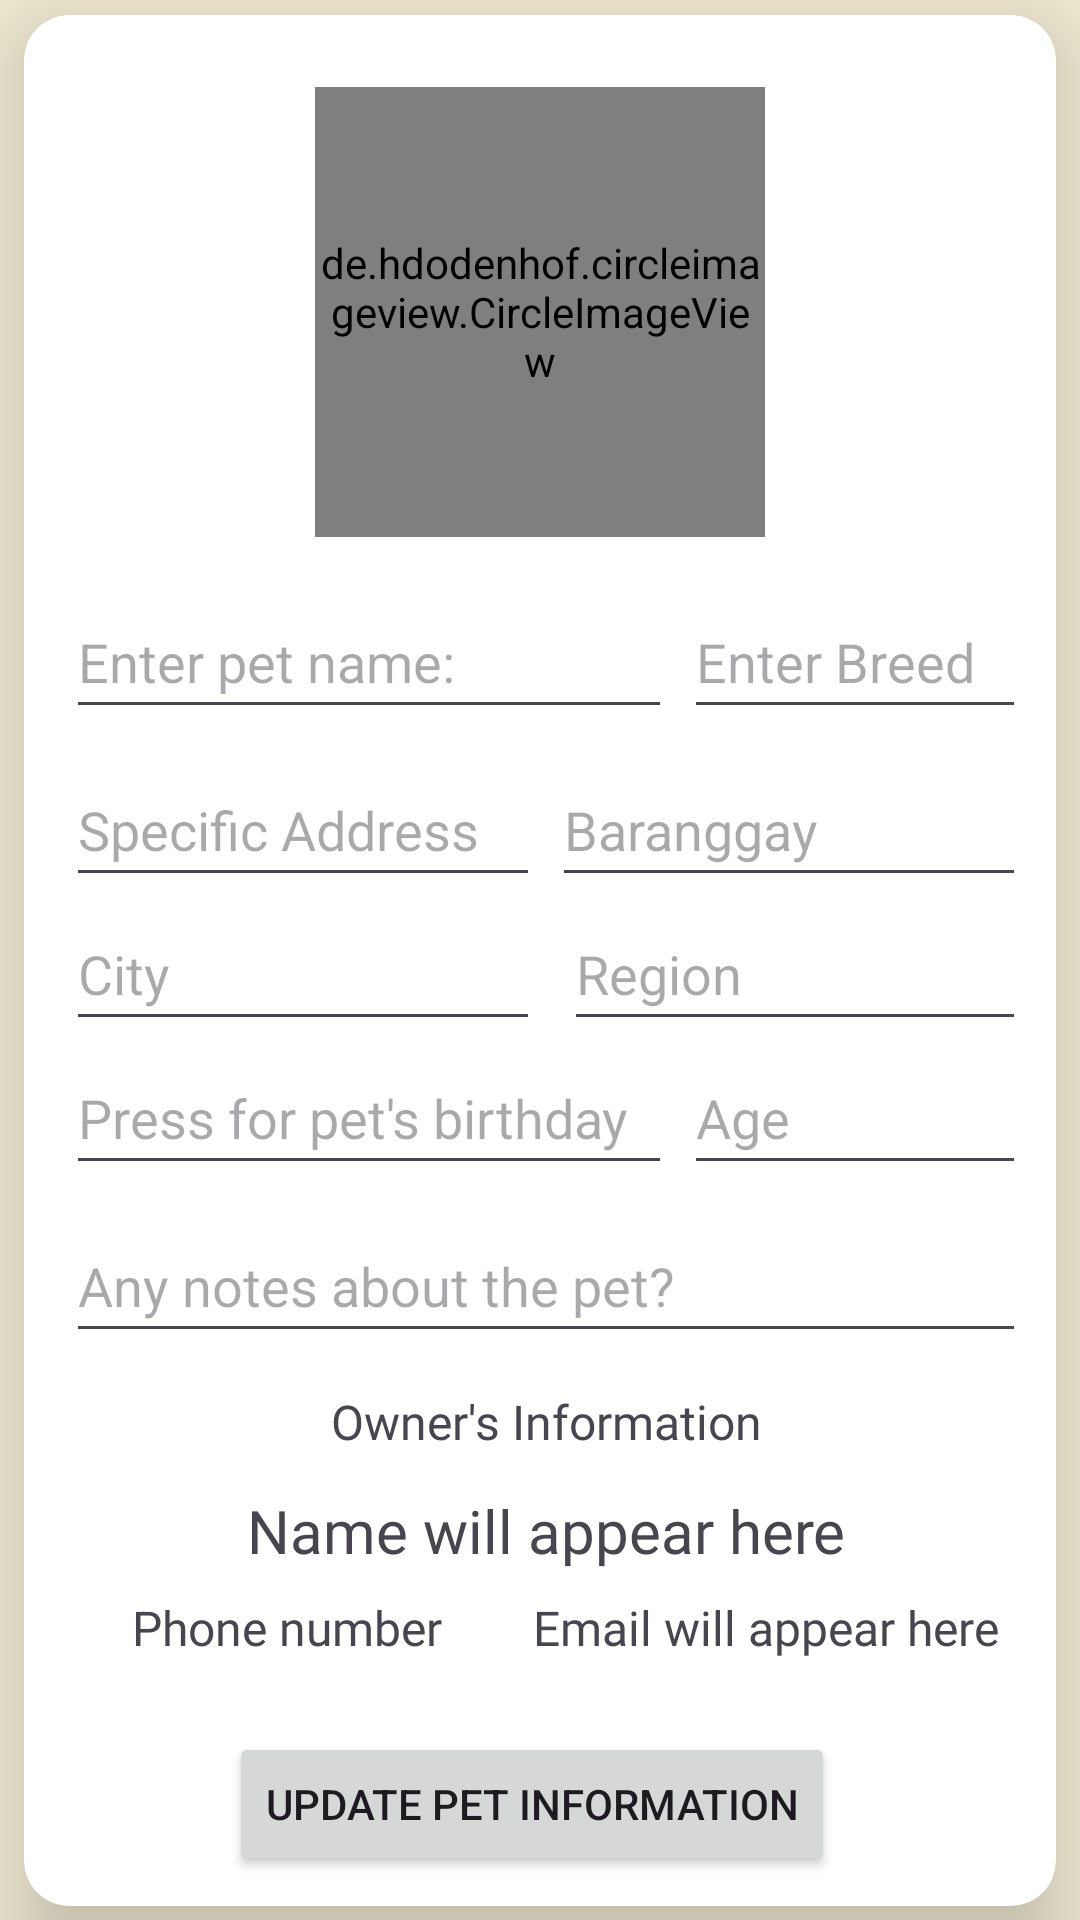

This screen was rendered from an Android layout file. Write that file and the resources it references.
<!-- AndroidManifest.xml: application theme Theme.VetClinicApp -->
<!-- res/layout/activity_pet_adder.xml -->
<?xml version="1.0" encoding="utf-8"?>
<androidx.constraintlayout.widget.ConstraintLayout xmlns:android="http://schemas.android.com/apk/res/android"
    xmlns:app="http://schemas.android.com/apk/res-auto"
    xmlns:tools="http://schemas.android.com/tools"
    android:layout_width="match_parent"
    android:layout_height="match_parent"
    android:background="?attr/colorSecondary"
    tools:context=".interfaces.second_layer.Pet_Adder">

    <androidx.cardview.widget.CardView
        android:id="@+id/cardView3"
        android:layout_width="0dp"
        android:layout_height="wrap_content"
        android:layout_marginStart="8dp"
        android:layout_marginEnd="8dp"
        android:padding="5dp"
        app:cardCornerRadius="15dp"
        app:cardElevation="15dp"
        app:layout_constraintBottom_toBottomOf="parent"
        app:layout_constraintEnd_toEndOf="parent"
        app:layout_constraintStart_toStartOf="parent"
        app:layout_constraintTop_toTopOf="parent">

        <androidx.constraintlayout.widget.ConstraintLayout
            android:layout_width="match_parent"
            android:layout_height="wrap_content"
            android:padding="10dp">

            <de.hdodenhof.circleimageview.CircleImageView
                android:id="@+id/set_pet_image"
                android:layout_width="150dp"
                android:layout_height="150dp"
                android:layout_marginTop="14dp"
                android:src="@drawable/upload_image"
                app:civ_border_color="?android:attr/colorAccent"
                app:civ_border_width="2dp"
                app:layout_constraintEnd_toEndOf="parent"
                app:layout_constraintStart_toStartOf="parent"
                app:layout_constraintTop_toTopOf="parent" />

            <EditText
                android:id="@+id/set_pet_name"
                android:layout_width="0dp"
                android:layout_height="wrap_content"
                android:layout_marginStart="4dp"
                android:layout_marginTop="16dp"
                android:layout_marginEnd="4dp"
                android:hint="Enter pet name:"
                android:inputType="text"
                android:minHeight="48dp"
                android:textColor="?attr/colorOnPrimary"
                app:layout_constraintEnd_toStartOf="@+id/guideline"
                app:layout_constraintStart_toStartOf="parent"
                app:layout_constraintTop_toBottomOf="@+id/set_pet_image" />

            <EditText
                android:id="@+id/specAddress"
                android:layout_width="0dp"
                android:layout_height="wrap_content"
                android:layout_marginTop="8dp"
                android:ems="10"
                android:hint="Specific Address"
                android:inputType="text"
                android:minHeight="48dp"
                android:textColor="?attr/colorOnPrimary"
                app:layout_constraintEnd_toStartOf="@+id/guideline3"
                app:layout_constraintStart_toStartOf="@+id/set_pet_name"
                app:layout_constraintTop_toBottomOf="@+id/set_pet_name" />

            <EditText
                android:id="@+id/set_pet_birth"
                android:layout_width="0dp"
                android:layout_height="wrap_content"
                android:layout_marginEnd="4dp"
                android:ems="10"
                android:focusable="false"
                android:hint="Press for pet's birthday"
                android:inputType="date"
                android:minHeight="48dp"
                android:textColor="?attr/colorOnPrimary"
                app:layout_constraintEnd_toStartOf="@+id/set_pet_age"
                app:layout_constraintStart_toStartOf="@+id/specAddress"
                app:layout_constraintTop_toBottomOf="@+id/city"
                tools:ignore="SpeakableTextPresentCheck" />

            <EditText
                android:id="@+id/set_pet_age"
                android:layout_width="0dp"
                android:layout_height="wrap_content"
                android:ems="10"
                android:focusable="false"
                android:focusableInTouchMode="false"
                android:hint="Age"
                android:inputType="number"
                android:minHeight="48dp"
                android:textColor="?attr/colorOnPrimary"
                app:layout_constraintEnd_toEndOf="parent"
                app:layout_constraintStart_toStartOf="@+id/guideline"
                app:layout_constraintTop_toTopOf="@+id/set_pet_birth"
                tools:ignore="SpeakableTextPresentCheck" />

            <androidx.constraintlayout.widget.Guideline
                android:id="@+id/guideline"
                android:layout_width="wrap_content"
                android:layout_height="wrap_content"
                android:orientation="vertical"
                app:layout_constraintGuide_percent="0.6481013" />

            <TextView
                android:id="@+id/textView8"
                android:layout_width="wrap_content"
                android:layout_height="wrap_content"
                android:layout_marginTop="12dp"
                android:fontFamily="@font/mukta_bold"
                android:text="Owner's Information"
                android:textSize="16sp"
                app:layout_constraintEnd_toEndOf="@+id/set_pet_age"
                app:layout_constraintStart_toStartOf="@+id/set_pet_birth"
                app:layout_constraintTop_toBottomOf="@+id/notes" />

            <TextView
                android:id="@+id/owner_name_display"
                android:layout_width="0dp"
                android:layout_height="wrap_content"
                android:layout_marginTop="12dp"
                android:fontFamily="@font/mukta_medium"
                android:gravity="center"
                android:text="Name will appear here"
                android:textSize="20sp"
                app:layout_constraintEnd_toEndOf="@+id/set_pet_age"
                app:layout_constraintStart_toStartOf="@+id/set_pet_birth"
                app:layout_constraintTop_toBottomOf="@+id/textView8" />

            <TextView
                android:id="@+id/owner_mail_display"
                android:layout_width="wrap_content"
                android:layout_height="wrap_content"
                android:layout_marginStart="4dp"
                android:layout_marginEnd="16dp"
                android:fontFamily="@font/mukta_medium"
                android:gravity="center"
                android:text="Email will appear here"
                android:textSize="16sp"
                app:layout_constraintEnd_toEndOf="parent"
                app:layout_constraintStart_toStartOf="@+id/guideline3"
                app:layout_constraintTop_toTopOf="@+id/owner_phone_display" />

            <androidx.constraintlayout.widget.Guideline
                android:id="@+id/guideline3"
                android:layout_width="wrap_content"
                android:layout_height="wrap_content"
                android:orientation="vertical"
                app:layout_constraintGuide_percent="0.5" />

            <TextView
                android:id="@+id/owner_phone_display"
                android:layout_width="0dp"
                android:layout_height="wrap_content"
                android:layout_marginTop="8dp"
                android:layout_marginEnd="8dp"
                android:fontFamily="@font/mukta_medium"
                android:gravity="center"
                android:text="Phone number"
                android:textSize="16sp"
                app:layout_constraintEnd_toStartOf="@+id/owner_mail_display"
                app:layout_constraintStart_toStartOf="@+id/owner_name_display"
                app:layout_constraintTop_toBottomOf="@+id/owner_name_display" />

            <Button
                android:id="@+id/upload_info"
                android:layout_width="wrap_content"
                android:layout_height="wrap_content"
                android:layout_marginTop="24dp"
                android:text="Update Pet Information"
                app:layout_constraintEnd_toEndOf="@+id/owner_mail_display"
                app:layout_constraintStart_toStartOf="@+id/owner_name_display"
                app:layout_constraintTop_toBottomOf="@+id/owner_phone_display" />

            <AutoCompleteTextView
                android:id="@+id/set_breed"
                android:layout_width="0dp"
                android:layout_height="wrap_content"
                android:ems="10"
                android:hint="Enter Breed"
                android:inputType="text"
                android:minHeight="48dp"
                app:layout_constraintEnd_toEndOf="parent"
                app:layout_constraintStart_toStartOf="@+id/guideline"
                app:layout_constraintTop_toTopOf="@+id/set_pet_name" />

            <EditText
                android:id="@+id/barangayAdd"
                android:layout_width="0dp"
                android:layout_height="wrap_content"
                android:layout_marginStart="4dp"
                android:ems="10"
                android:hint="Baranggay"
                android:inputType="text"
                android:minHeight="48dp"
                app:layout_constraintEnd_toEndOf="@+id/set_breed"
                app:layout_constraintStart_toStartOf="@+id/guideline3"
                app:layout_constraintTop_toTopOf="@+id/specAddress" />

            <AutoCompleteTextView
                android:id="@+id/city"
                android:layout_width="0dp"
                android:layout_height="wrap_content"
                android:autofillHints="address-city"
                android:ems="10"
                android:hint="City"
                android:inputType="text|textCapWords"
                android:minHeight="48dp"
                app:layout_constraintEnd_toStartOf="@+id/guideline3"
                app:layout_constraintStart_toStartOf="@+id/specAddress"
                app:layout_constraintTop_toBottomOf="@+id/specAddress" />

            <EditText
                android:id="@+id/region"
                android:layout_width="0dp"
                android:layout_height="wrap_content"
                android:layout_marginStart="8dp"
                android:ems="10"
                android:hint="Region"
                android:inputType="text"
                android:minHeight="48dp"
                app:layout_constraintEnd_toEndOf="parent"
                app:layout_constraintStart_toStartOf="@+id/guideline3"
                app:layout_constraintTop_toBottomOf="@+id/specAddress" />

            <EditText
                android:id="@+id/notes"
                android:layout_width="0dp"
                android:layout_height="wrap_content"
                android:layout_marginTop="8dp"
                android:ems="10"
                android:hint="Any notes about the pet?"
                android:inputType="text"
                android:minHeight="48dp"
                app:layout_constraintEnd_toEndOf="@+id/set_pet_age"
                app:layout_constraintStart_toStartOf="@+id/set_pet_birth"
                app:layout_constraintTop_toBottomOf="@+id/set_pet_birth" />

        </androidx.constraintlayout.widget.ConstraintLayout>
    </androidx.cardview.widget.CardView>

</androidx.constraintlayout.widget.ConstraintLayout>
<!-- resources referenced by this layout -->
<resources>
  <style name="Theme.VetClinicApp" parent="Base.Theme.VetClinicApp" />
  <style name="Base.Theme.VetClinicApp" parent="Theme.Material3.DayNight.NoActionBar">
          
          
  
          
          <item name="colorPrimary">#BEB489</item>
  
          
          <item name="colorOnPrimary">@color/black</item>
  
          
          <item name="android:colorAccent">@color/black</item>
  
          
          <item name="colorTertiary">@color/green</item>
  
          
          <item name="colorTertiaryContainer">#4DADC178</item>
  
          
          <item name="colorSecondary">#F0EAD2</item>
      </style>
  <color name="black">#FF000000</color>
  <color name="green">#ADC178</color>
</resources>
